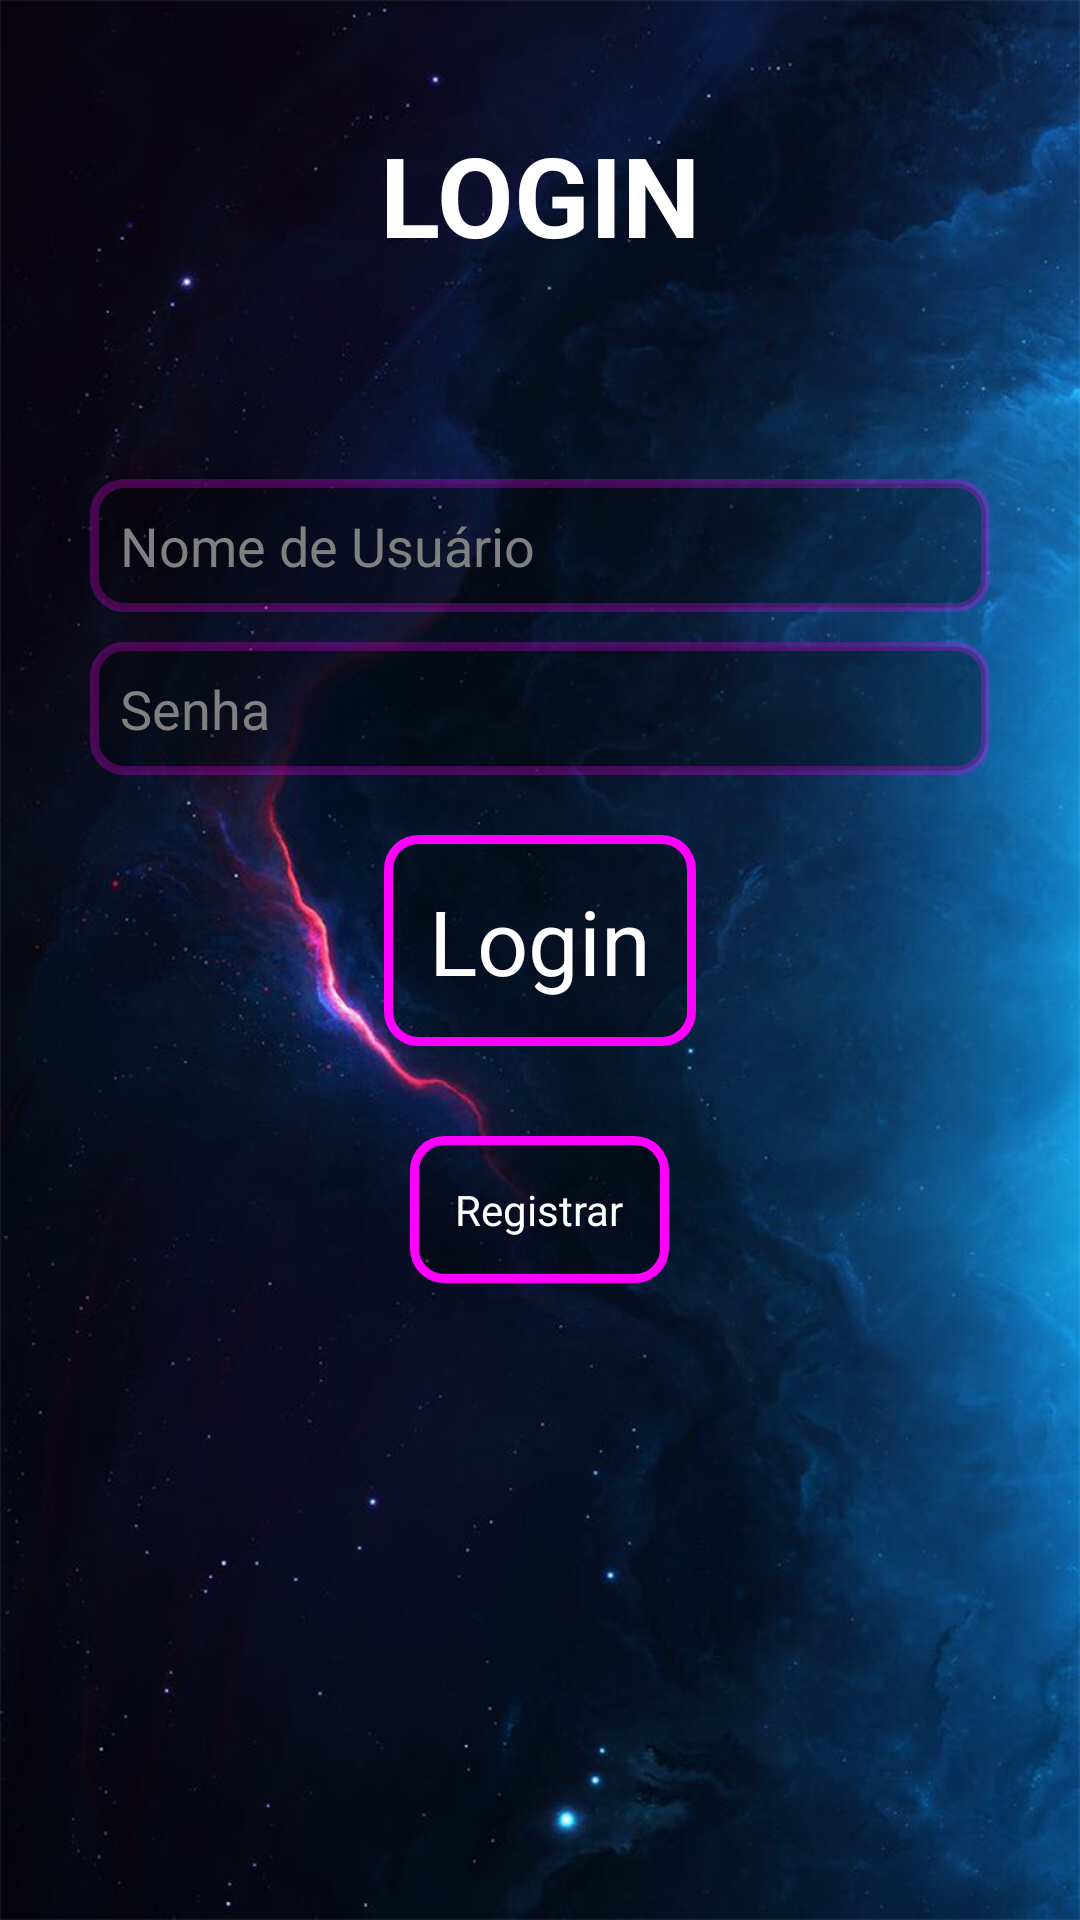

The Android layout XML behind this screen, and the referenced resources:
<!-- AndroidManifest.xml: application theme Theme.FlowCopy -->
<!-- res/layout/activity_login.xml -->
<?xml version="1.0" encoding="utf-8"?>
<RelativeLayout
    xmlns:android="http://schemas.android.com/apk/res/android"
    xmlns:app="http://schemas.android.com/apk/res-auto"
    xmlns:tools="http://schemas.android.com/tools"
    android:layout_width="match_parent"
    android:layout_height="match_parent"
    android:background="@drawable/background"
    tools:context=".login.LoginActivity">

    
    <TextView
        android:id="@+id/textTitle"
        android:layout_width="wrap_content"
        android:layout_height="wrap_content"
        android:text="Login"
        android:textSize="37sp"
        android:padding="10dp"
        android:textColor="@color/white"
        android:textStyle="bold"
        android:textAllCaps="true"
        android:layout_centerHorizontal="true"
        android:layout_marginTop="30dp"/>

    
    <LinearLayout
        android:id="@+id/linearLayout"
        android:layout_width="match_parent"
        android:layout_height="wrap_content"
        android:layout_below="@id/textTitle"
        android:layout_marginTop="40dp"
        android:orientation="vertical"
        android:layout_centerVertical="true"
        android:gravity="center">


        <EditText
            android:id="@+id/editTextUsername"
            style="@style/LoginEditTextStyle"
            android:hint="Nome de Usuário"
            android:layout_marginTop="20dp"
            android:inputType="text" />


        <EditText
            android:id="@+id/editTextPassword"
            style="@style/LoginEditTextStyle"
            android:inputType="textPassword"
            android:hint="Senha"
            android:layout_marginTop="10dp"
            android:autofillHints="password" />

        <TextView
            android:id="@+id/buttonLogin"
            style="@style/LoginButtonStyle"
            android:text="Login"
            android:layout_marginTop="20dp"/>

        <TextView
            android:id="@+id/buttonRegister"
            style="@style/LoginButtonStyle"
            android:text="Registrar"
            android:textSize="14sp"
            android:layout_marginTop="30dp"/>
    </LinearLayout>

    <TextView
        android:id="@+id/popUp"
        android:layout_width="wrap_content"
        android:layout_height="wrap_content"
        android:layout_alignParentBottom="true"
        android:layout_centerHorizontal="true"
        android:layout_marginBottom="60dp"
        android:textAlignment="center"
        android:text="popUp"
        android:textSize="20sp"
        android:visibility="invisible"
        android:background="@drawable/pop_up_background"
        style="@style/LoginButtonStyle"/>

</RelativeLayout>
<!-- resources referenced by this layout -->
<resources>
  <!-- drawable background: png bitmap (drawable, 814668 bytes) -->
  <!-- drawable pop_up_background (drawable) -->
  <?xml version="1.0" encoding="utf-8"?>
  <shape xmlns:android="http://schemas.android.com/apk/res/android">
      <solid android:color="#000000" /> 
      <stroke
          android:width="3dp"
          android:color="#FF00FF" />
  </shape>
  <style name="LoginButtonStyle">
          <item name="android:layout_width">wrap_content</item>
          <item name="android:layout_height">wrap_content</item>
          <item name="android:textSize">30sp</item>
          <item name="android:padding">15dp</item>
          <item name="android:background">@drawable/button_login_background</item>
          <item name="android:textColor">#FFFFFF</item>
          <item name="android:layout_marginTop">20dp</item>
          <item name="android:clickable">true</item>
      </style>
  <style name="LoginEditTextStyle">
          <item name="android:layout_width">300dp</item>
          <item name="android:layout_height">wrap_content</item>
          <item name="android:padding">10dp</item>
          <item name="android:background">@drawable/edittext_background</item>
          <item name="android:textColorHint">#808080</item>
          <item name="android:textColor">#FFFFFF</item>
      </style>
  <style name="Theme.FlowCopy" parent="Base.Theme.FlowCopy" />
  <!-- drawable button_login_background (drawable) -->
  <?xml version="1.0" encoding="utf-8"?>
  <shape xmlns:android="http://schemas.android.com/apk/res/android">
      <solid android:color="#50000000" /> 
      <stroke
          android:width="3dp"
          android:color="#FF00FF" />
      <corners android:radius="10dp"/>
  </shape>
  <!-- drawable edittext_background (drawable) -->
  <?xml version="1.0" encoding="utf-8"?>
  <shape xmlns:android="http://schemas.android.com/apk/res/android">
      <solid android:color="#50000000" />
      <stroke android:width="3dp" android:color="#40FF00FF" />
      <corners android:radius="10dp" />
  </shape>
  <style name="Base.Theme.FlowCopy" parent="Theme.Material3.DayNight.NoActionBar">
          
          
      </style>
  <!-- not gathered from this repository: default colours our renderer supplied (Android Studio template values) -->
  <color name="white">#FFFFFFFF</color>
</resources>
